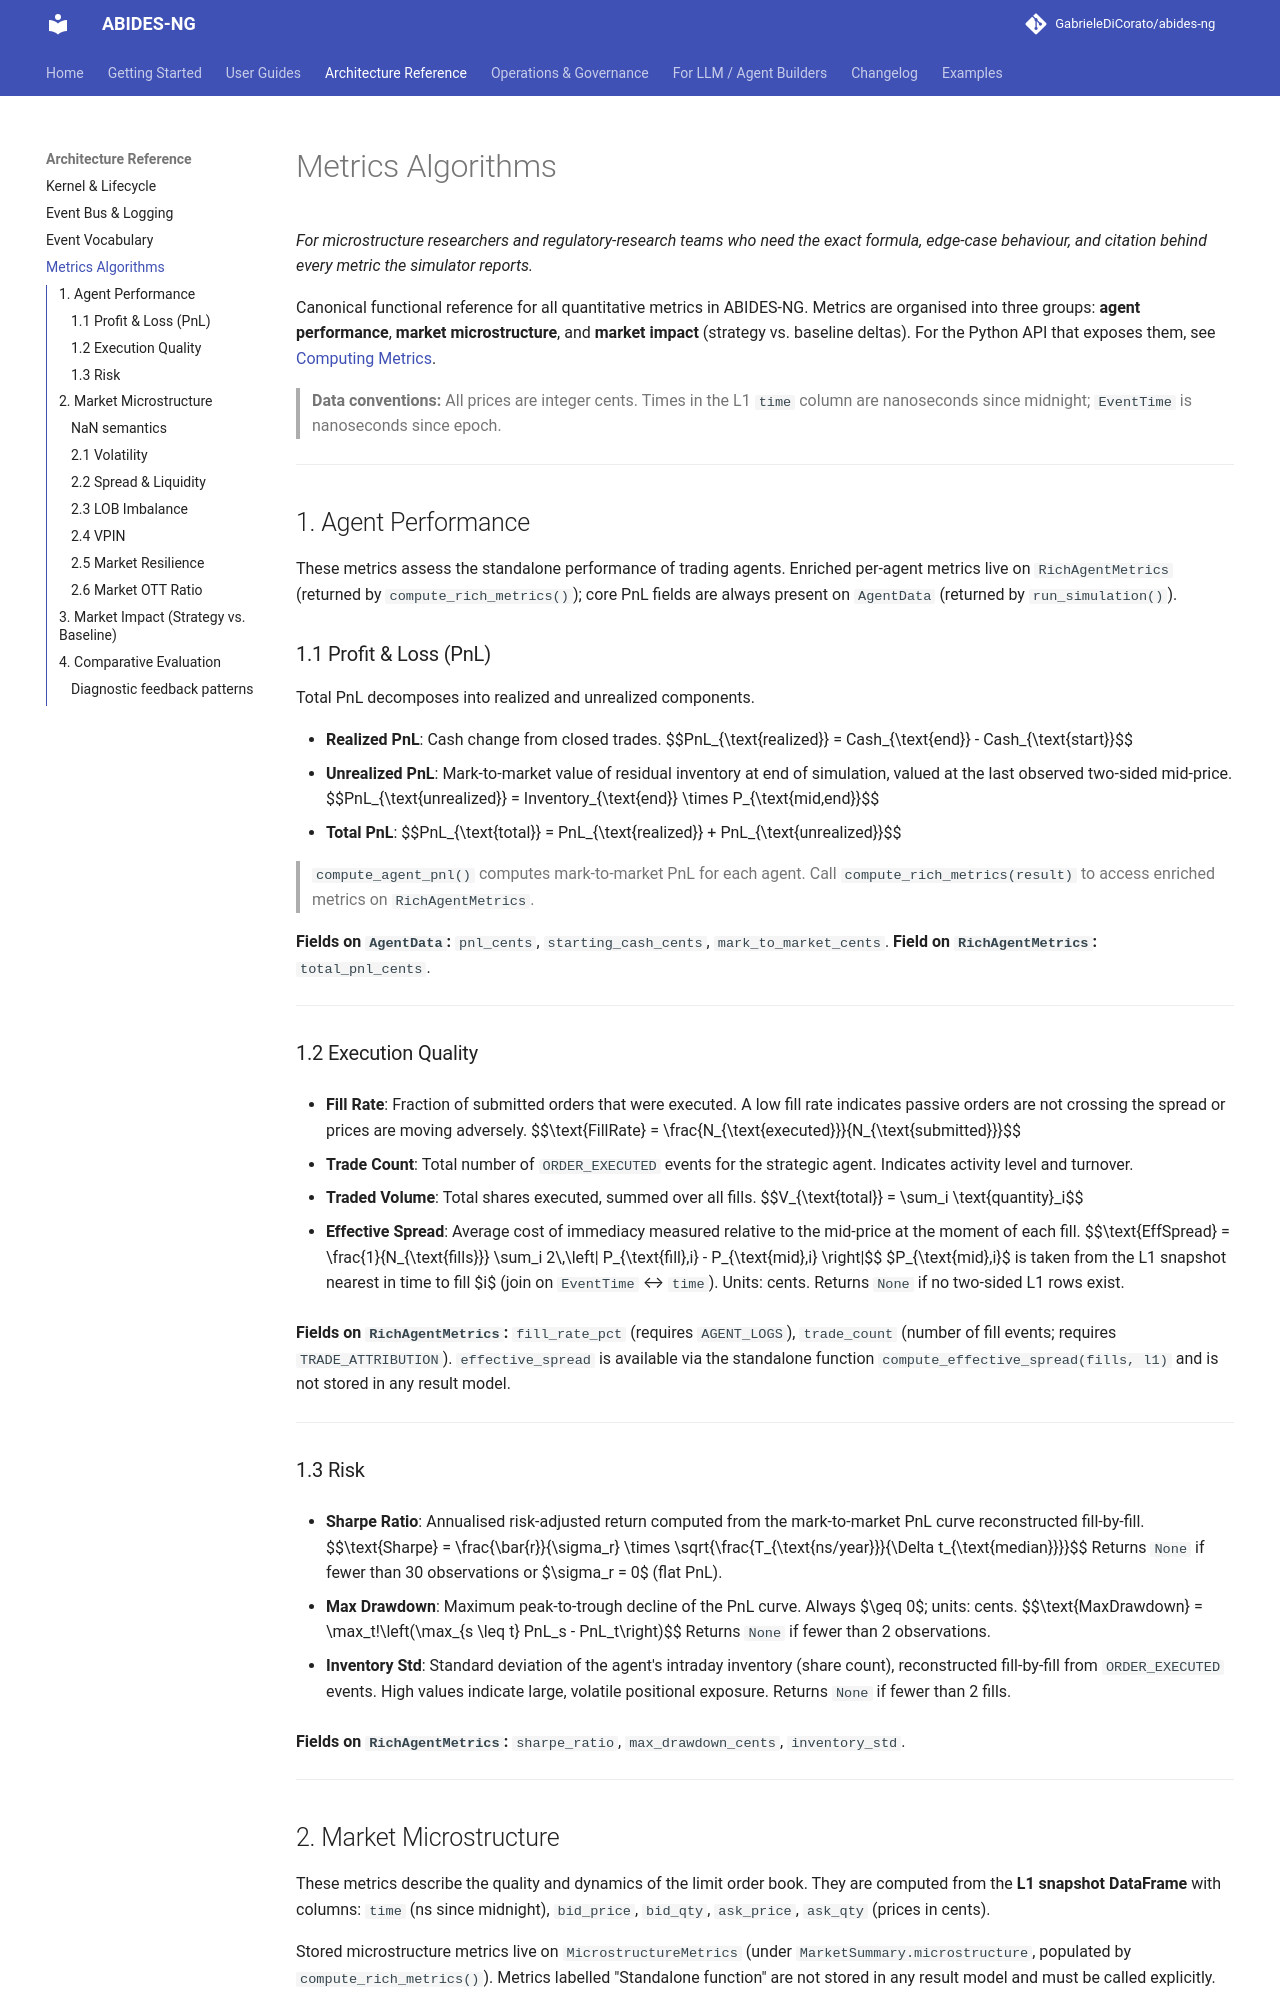

repository: GabrieleDiCorato/abides-hasufel · page: reference/metrics-algorithms/index.html · generator: mkdocs

# Metrics Algorithms

*For microstructure researchers and regulatory-research teams who need
the exact formula, edge-case behaviour, and citation behind every
metric the simulator reports.*

Canonical functional reference for all quantitative metrics in
ABIDES-NG. Metrics are organised into three groups: **agent
performance**, **market microstructure**, and **market impact**
(strategy vs. baseline deltas). For the Python API that exposes them,
see [Computing Metrics](./metrics-api.md).

> **Data conventions:** All prices are integer cents. Times in the L1 `time`
> column are nanoseconds since midnight; `EventTime` is nanoseconds since epoch.

---

## 1. Agent Performance

These metrics assess the standalone performance of trading agents.
Enriched per-agent metrics live on `RichAgentMetrics` (returned by `compute_rich_metrics()`);
core PnL fields are always present on `AgentData` (returned by `run_simulation()`).

### 1.1 Profit & Loss (PnL)

Total PnL decomposes into realized and unrealized components.

- **Realized PnL**: Cash change from closed trades.
  $$PnL_{\text{realized}} = Cash_{\text{end}} - Cash_{\text{start}}$$
- **Unrealized PnL**: Mark-to-market value of residual inventory at end of
  simulation, valued at the last observed two-sided mid-price.
  $$PnL_{\text{unrealized}} = Inventory_{\text{end}} \times P_{\text{mid,end}}$$
- **Total PnL**:
  $$PnL_{\text{total}} = PnL_{\text{realized}} + PnL_{\text{unrealized}}$$

> `compute_agent_pnl()` computes mark-to-market PnL for each agent.
> Call `compute_rich_metrics(result)` to access enriched metrics on `RichAgentMetrics`.

**Fields on `AgentData`:** `pnl_cents`, `starting_cash_cents`, `mark_to_market_cents`.
**Field on `RichAgentMetrics`:** `total_pnl_cents`.

---

### 1.2 Execution Quality

- **Fill Rate**: Fraction of submitted orders that were executed.
  A low fill rate indicates passive orders are not crossing the spread or
  prices are moving adversely.
  $$\text{FillRate} = \frac{N_{\text{executed}}}{N_{\text{submitted}}}$$

- **Trade Count**: Total number of `ORDER_EXECUTED` events for the strategic
  agent. Indicates activity level and turnover.

- **Traded Volume**: Total shares executed, summed over all fills.
  $$V_{\text{total}} = \sum_i \text{quantity}_i$$

- **Effective Spread**: Average cost of immediacy measured relative to the
  mid-price at the moment of each fill.
  $$\text{EffSpread} = \frac{1}{N_{\text{fills}}} \sum_i 2\,\left| P_{\text{fill},i} - P_{\text{mid},i} \right|$$
  $P_{\text{mid},i}$ is taken from the L1 snapshot nearest in time to fill $i$
  (join on `EventTime` ↔ `time`). Units: cents. Returns `None` if no two-sided
  L1 rows exist.

**Fields on `RichAgentMetrics`:** `fill_rate_pct` (requires `AGENT_LOGS`),
`trade_count` (number of fill events; requires `TRADE_ATTRIBUTION`).
`effective_spread` is available via the standalone function `compute_effective_spread(fills, l1)`
and is not stored in any result model.

---

### 1.3 Risk

- **Sharpe Ratio**: Annualised risk-adjusted return computed from the
  mark-to-market PnL curve reconstructed fill-by-fill.
  $$\text{Sharpe} = \frac{\bar{r}}{\sigma_r} \times \sqrt{\frac{T_{\text{ns/year}}}{\Delta t_{\text{median}}}}$$
  Returns `None` if fewer than 30 observations or $\sigma_r = 0$ (flat PnL).

- **Max Drawdown**: Maximum peak-to-trough decline of the PnL curve. Always
  $\geq 0$; units: cents.
  $$\text{MaxDrawdown} = \max_t\!\left(\max_{s \leq t} PnL_s - PnL_t\right)$$
  Returns `None` if fewer than 2 observations.

- **Inventory Std**: Standard deviation of the agent's intraday inventory
  (share count), reconstructed fill-by-fill from `ORDER_EXECUTED` events.
  High values indicate large, volatile positional exposure.
  Returns `None` if fewer than 2 fills.

**Fields on `RichAgentMetrics`:** `sharpe_ratio`, `max_drawdown_cents`, `inventory_std`.

---
